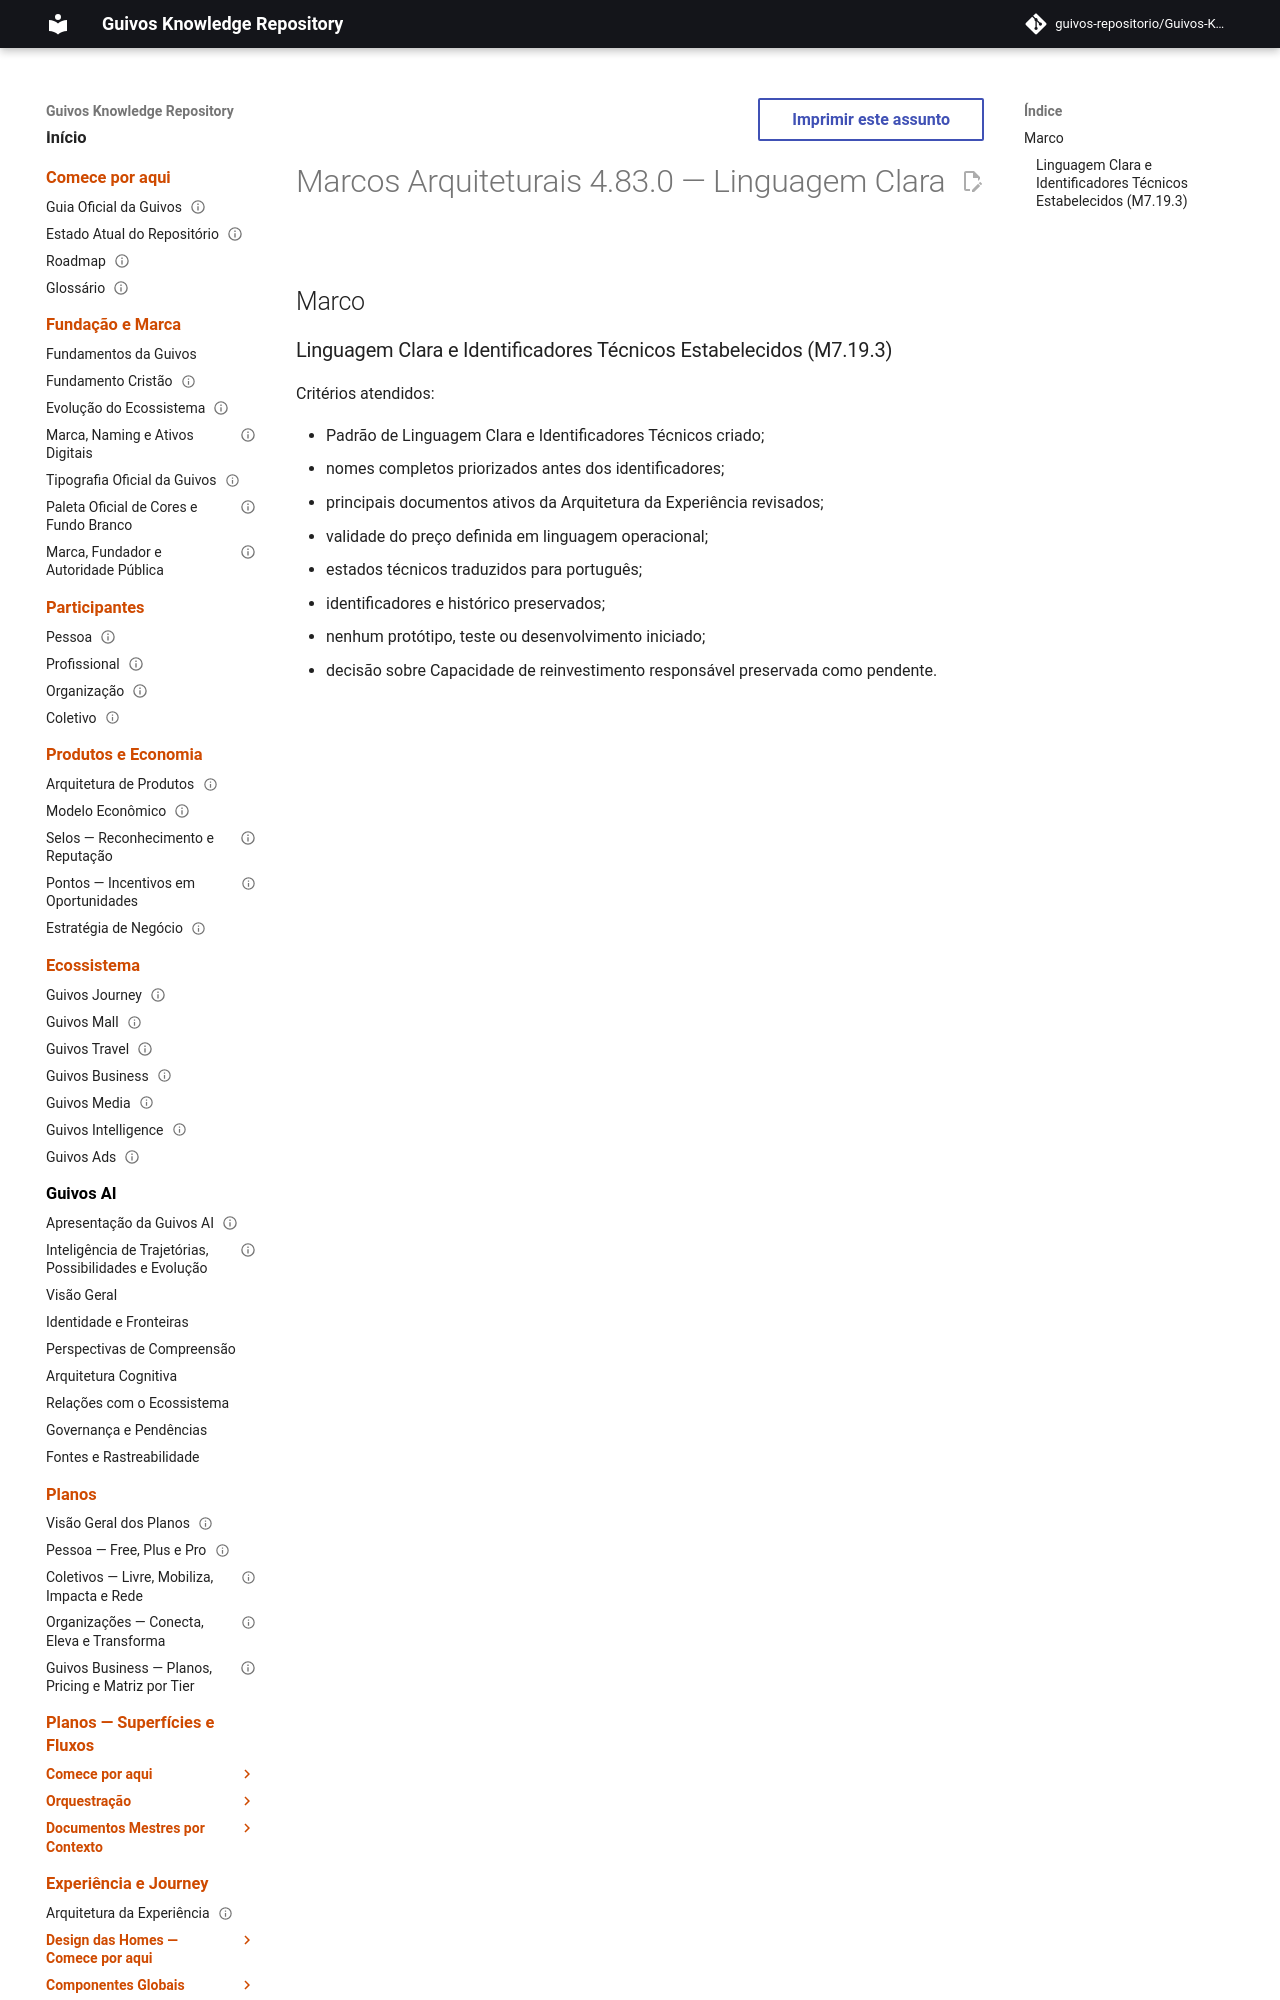

repository: guivos-repositorio/Guivos-Knowledge-Repository · page: project/architectural-milestones-4.83.0/index.html · generator: mkdocs

---
id: GKR-ARCHITECTURAL-MILESTONES-4.83.0
title: Marcos Arquiteturais 4.83.0 — Linguagem Clara
status: historical
version: 4.83.0
owner: Guivos
last_updated: 2026-07-26
related:
  - UXA-009
  - GKR-STATE-001
  - ROADMAP-11.85.0
  - M7.19.3
normative: false
---

# Marcos Arquiteturais 4.83.0 — Linguagem Clara

## Marco
